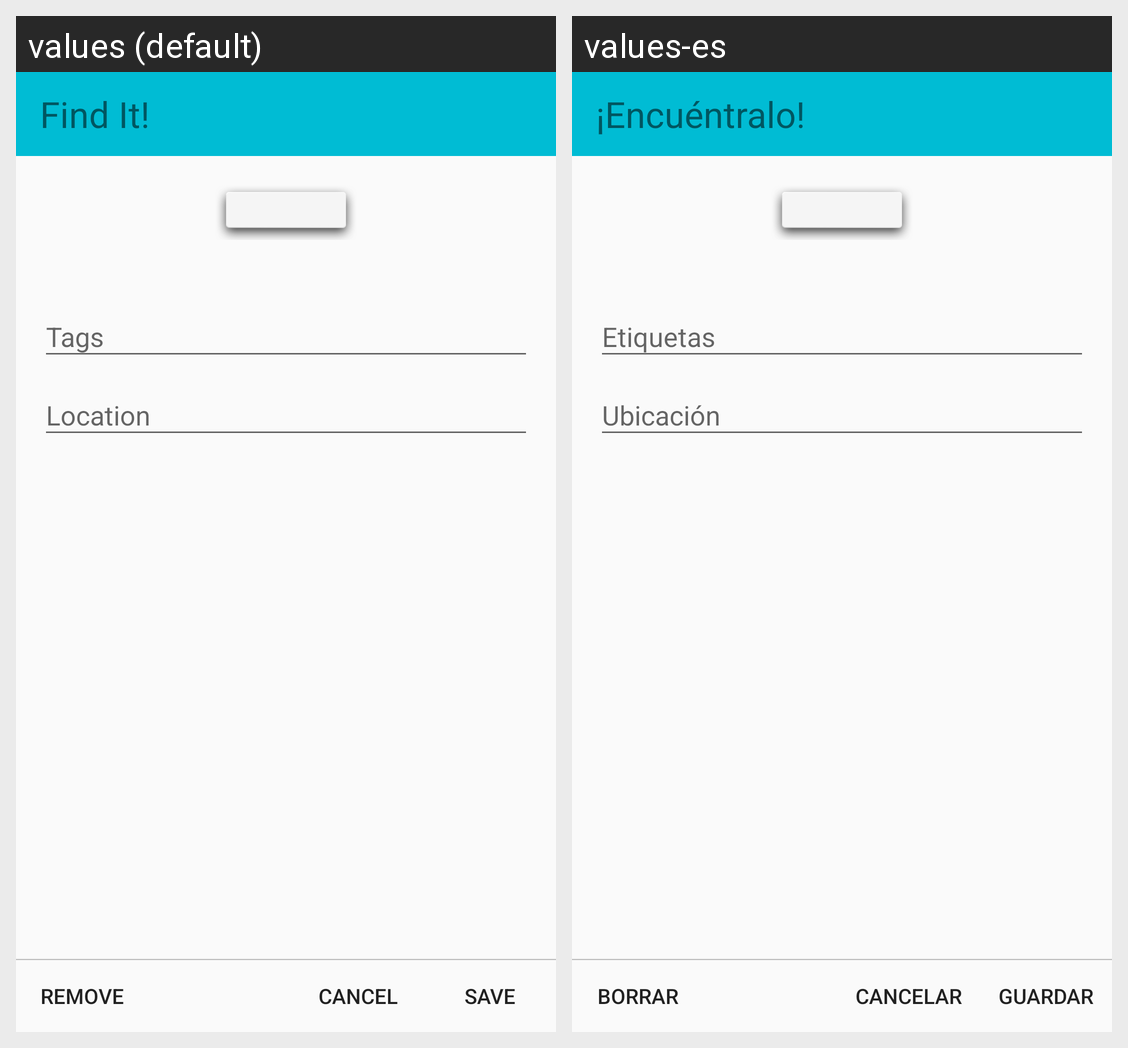

This grid shows one Android layout under two languages. Give, for every string resource on the screen, its name, the default text and each shown locale's text.
Android screen res/layout/activity_photo_location.xml rendered under 2 locales, left to right: values (default), values-es. Device: Nexus 5 (rendered at 1080×1920; each locale shown at half size, 540×960, under a caption strip naming it); theme AppTheme.
Strings drawn on this screen, with the default value and each locale's value (text and hints the layout hard-codes, and strings that could not be matched under every locale, appear in the picture but are not listed):

title_activity_main
  values: Find It!
  values-es: ¡Encuéntralo!

remove
  values: Remove
  values-es: Borrar

cancel
  values: Cancel
  values-es: Cancelar

save
  values: Save
  values-es: Guardar
